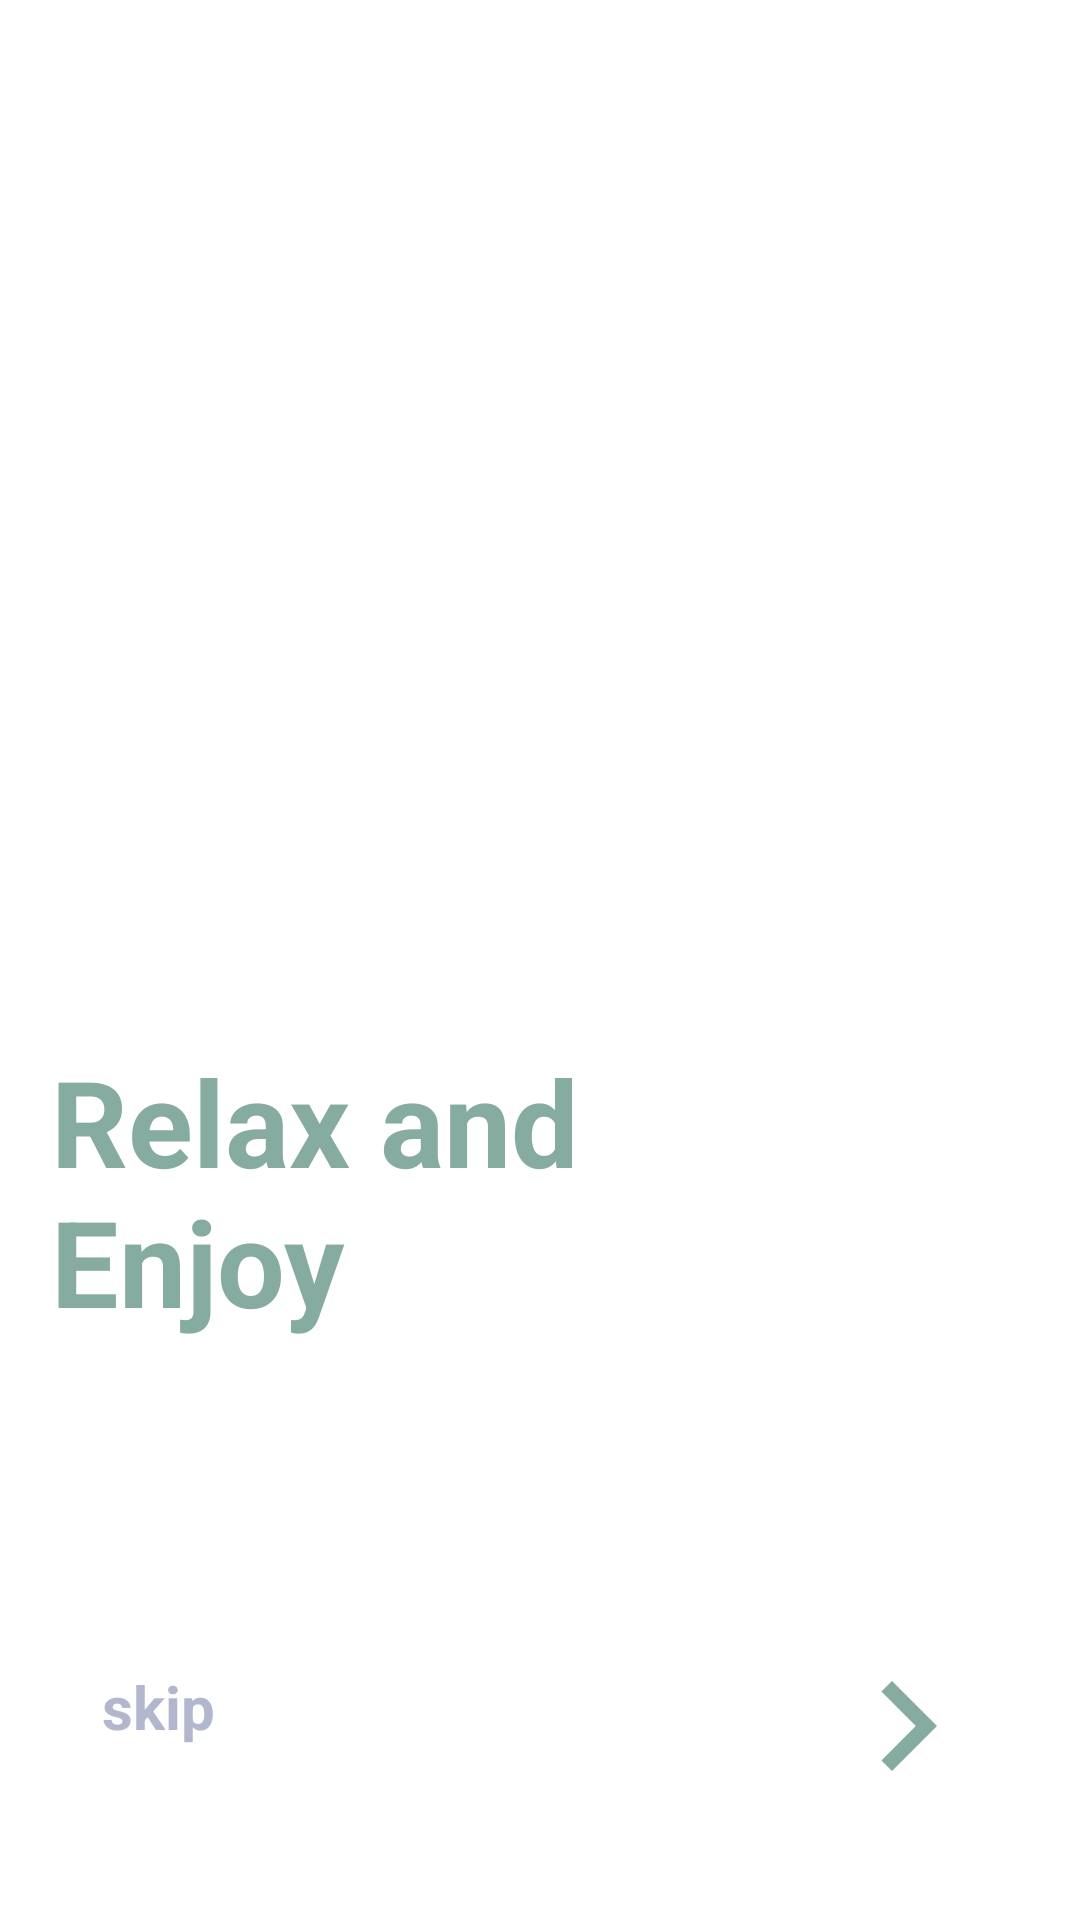

Layout XML and referenced resources for this Android screen:
<!-- AndroidManifest.xml: application theme Theme.ToorAppMobile -->
<!-- res/layout/fragment_on_boarding2.xml -->
<?xml version="1.0" encoding="UTF-8"?>
<FrameLayout xmlns:android="http://schemas.android.com/apk/res/android"
    xmlns:app="http://schemas.android.com/apk/res-auto"
    xmlns:tools="http://schemas.android.com/tools"
    android:layout_width="match_parent"
    android:layout_height="match_parent"
    tools:context=".OnBoarding2">

    <androidx.constraintlayout.widget.ConstraintLayout
        android:layout_width="match_parent"
        android:layout_height="match_parent">

        <ImageView
            android:id="@+id/btnNext2"
            android:layout_width="60dp"
            android:layout_height="60dp"
            app:layout_constraintBottom_toBottomOf="parent"
            app:layout_constraintEnd_toEndOf="parent"
            app:layout_constraintHorizontal_bias="0.908"
            app:layout_constraintStart_toStartOf="parent"
            app:layout_constraintTop_toTopOf="parent"
            app:layout_constraintVertical_bias="0.94"
            app:srcCompat="@drawable/ic_baseline_navigate_next_24" />

            <TextView
                android:id="@+id/btnSkip2"
                android:layout_width="wrap_content"
                android:layout_height="wrap_content"
                android:layout_marginBottom="56dp"
                android:text="skip"
                android:textColor="#B2B7CE"
                android:textSize="20sp"
                android:textStyle="bold"
                app:layout_constraintBottom_toBottomOf="parent"
                app:layout_constraintEnd_toStartOf="@+id/btnNext2"
                app:layout_constraintHorizontal_bias="0.145"
                app:layout_constraintStart_toStartOf="parent"
                app:layout_constraintTop_toBottomOf="@+id/textView8"
                app:layout_constraintVertical_bias="0.984" />

        <TextView
            android:id="@+id/textView8"
            android:layout_width="188dp"
            android:layout_height="107dp"
            android:text="@string/textOnBoard2"
            android:textColor="#86ACA1"
            android:textSize="40sp"
            android:textStyle="bold"
            app:layout_constraintBottom_toBottomOf="parent"
            app:layout_constraintEnd_toEndOf="parent"
            app:layout_constraintHorizontal_bias="0.098"
            app:layout_constraintStart_toStartOf="parent"
            app:layout_constraintTop_toTopOf="parent"
            app:layout_constraintVertical_bias="0.651" />

        <ImageView
            android:id="@+id/imageView3"
            android:layout_width="214dp"
            android:layout_height="167dp"
            android:src="@drawable/ic_baseline_directions_car_24"
            app:layout_constraintBottom_toBottomOf="parent"
            app:layout_constraintEnd_toEndOf="parent"
            app:layout_constraintStart_toStartOf="parent"
            app:layout_constraintTop_toTopOf="parent"
            app:layout_constraintVertical_bias="0.311" />
    </androidx.constraintlayout.widget.ConstraintLayout>
</FrameLayout>
<!-- resources referenced by this layout -->
<resources>
  <!-- drawable ic_baseline_navigate_next_24 (drawable) -->
  <vector android:height="24dp" android:tint="#86ACA1"
      android:viewportHeight="24" android:viewportWidth="24"
      android:width="24dp" xmlns:android="http://schemas.android.com/apk/res/android">
      <path android:fillColor="@android:color/white" android:pathData="M10,6L8.59,7.41 13.17,12l-4.58,4.59L10,18l6,-6z"/>
  </vector>
  <string name="textOnBoard2">Relax and Enjoy</string>
  <style name="Theme.ToorAppMobile" parent="Theme.MaterialComponents.DayNight.DarkActionBar">
          
          <item name="colorPrimary">@color/purple_500</item>
          <item name="colorPrimaryVariant">@color/purple_700</item>
          <item name="colorOnPrimary">@color/white</item>
          
          <item name="colorSecondary">@color/teal_200</item>
          <item name="colorSecondaryVariant">@color/teal_700</item>
          <item name="colorOnSecondary">@color/black</item>
          
          <item name="android:statusBarColor" tools:targetApi="l">?attr/colorPrimaryVariant</item>
          
      </style>
  <!-- not gathered from this repository: default colours our renderer supplied (Android Studio template values) -->
  <color name="purple_500">#FF6200EE</color>
  <color name="purple_700">#FF3700B3</color>
  <color name="teal_200">#FF03DAC5</color>
  <color name="teal_700">#FF018786</color>
  <color name="black">#FF000000</color>
  <color name="white">#FFFFFFFF</color>
</resources>
